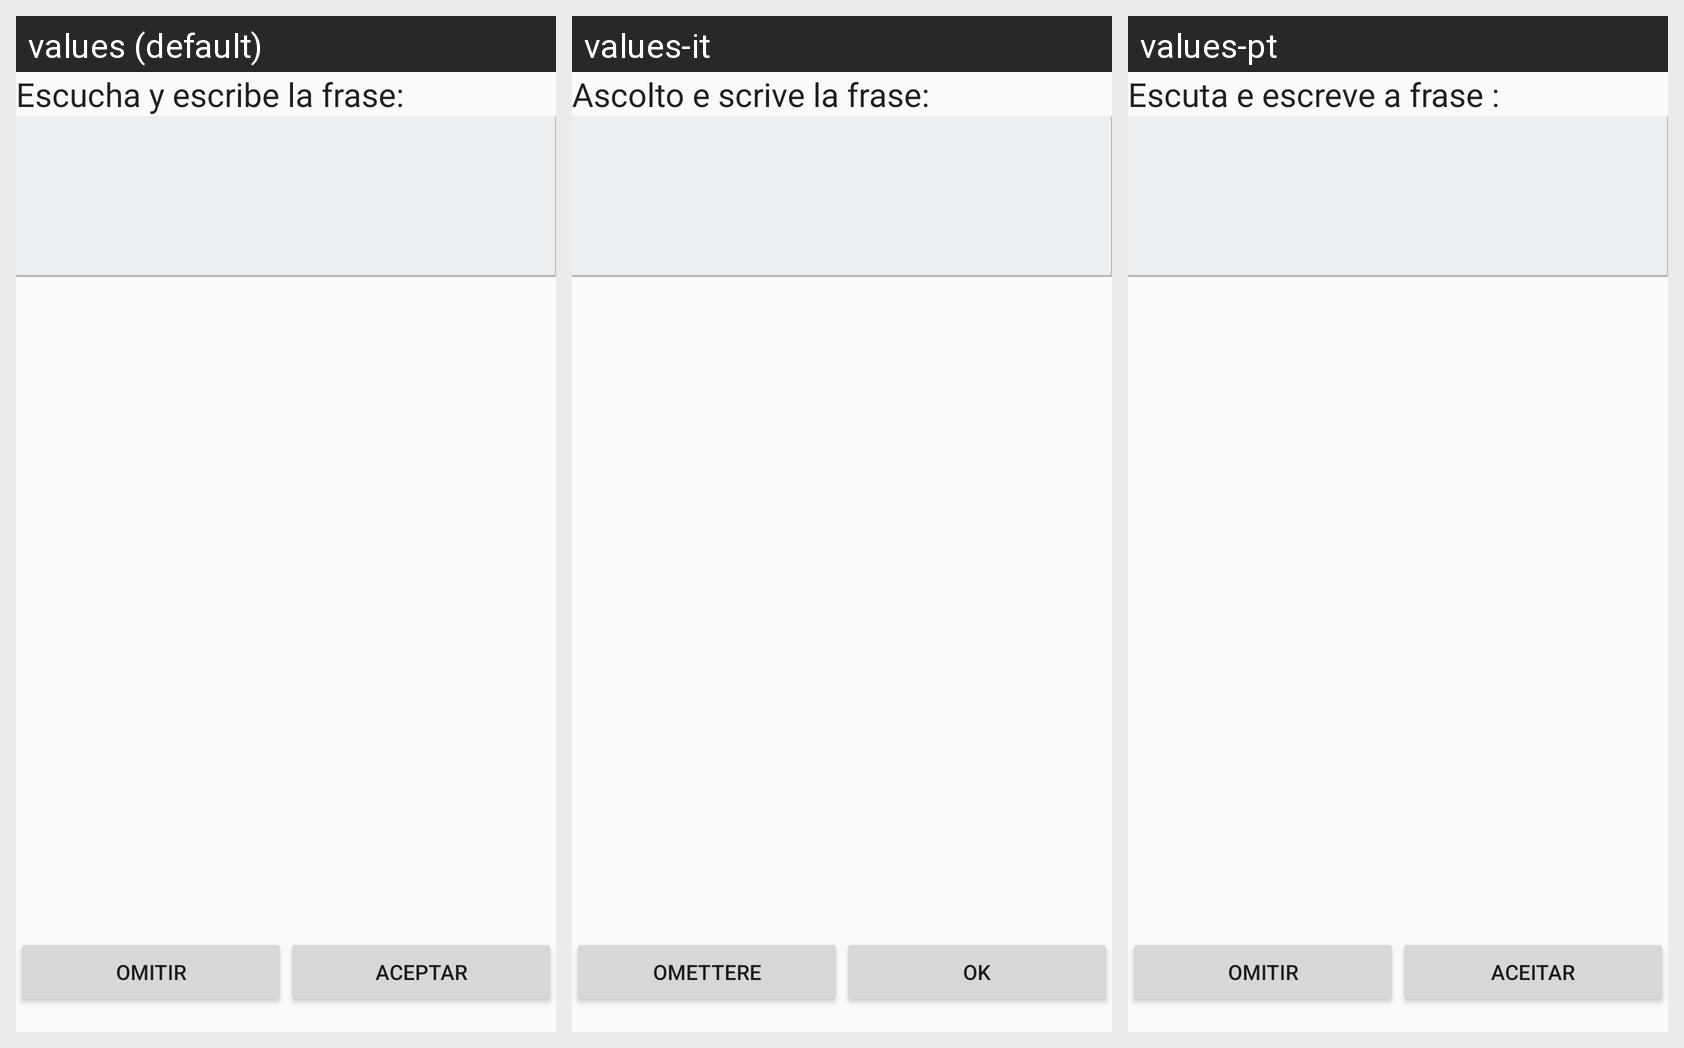

Translations of the strings shown on this Android screen, per locale in the grid:
Android screen res/layout/fragment_exercise_type_four.xml rendered under 3 locales, left to right: values (default), values-it, values-pt. Device: Nexus 5 (rendered at 1080×1920; each locale shown at half size, 540×960, under a caption strip naming it); theme AppTheme.
Other locales in the repository, not shown: values-en, values-es, values-fr.
Strings drawn on this screen, with the default value and each locale's value (text and hints the layout hard-codes, and strings that could not be matched under every locale, appear in the picture but are not listed):

info_listen
  values: Escucha y escribe la frase:
  values-it: Ascolto e scrive la frase:
  values-pt: Escuta e escreve a frase :

out
  values: Omitir
  values-it: Omettere
  values-pt: Omitir

ok
  values: Aceptar
  values-it: Ok
  values-pt: Aceitar
